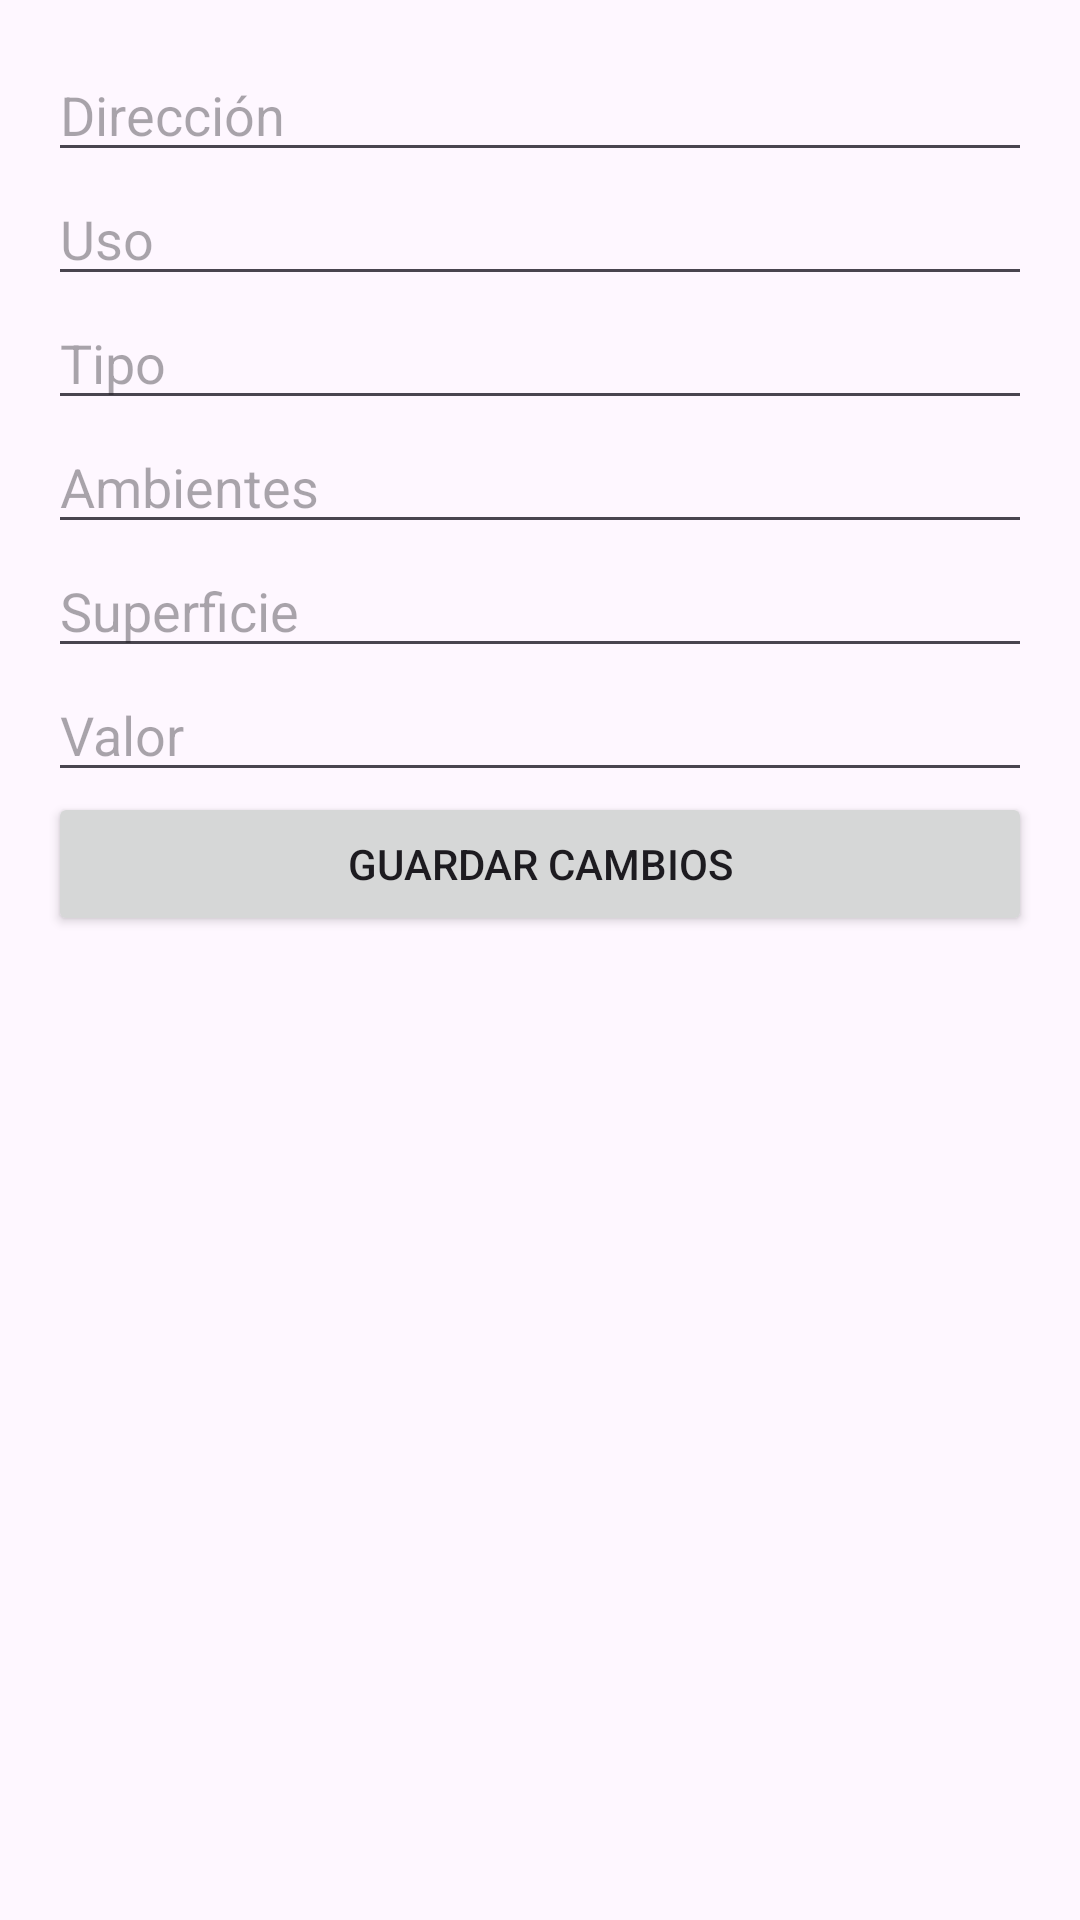

Write the Android layout XML for this screen, with the resource values it uses.
<!-- AndroidManifest.xml: application theme Theme.ProyectoInmobiliaria -->
<!-- res/layout/fragment_editar_inmueble.xml -->
<?xml version="1.0" encoding="utf-8"?>
<ScrollView xmlns:android="http://schemas.android.com/apk/res/android"
    android:layout_width="match_parent"
    android:layout_height="match_parent">
    <LinearLayout
        android:layout_width="match_parent"
        android:layout_height="wrap_content"
        android:orientation="vertical"
        android:padding="16dp">

        <EditText
            android:id="@+id/etDireccion"
            android:layout_width="match_parent"
            android:layout_height="wrap_content"
            android:hint="Dirección"/>
        <EditText
            android:id="@+id/etUso"
            android:layout_width="match_parent"
            android:layout_height="wrap_content"
            android:hint="Uso"/>
        <EditText
            android:id="@+id/etTipo"
            android:layout_width="match_parent"
            android:layout_height="wrap_content"
            android:hint="Tipo"/>
        <EditText
            android:id="@+id/etAmbientes"
            android:layout_width="match_parent"
            android:layout_height="wrap_content"
            android:hint="Ambientes"
            android:inputType="number"/>
        <EditText
            android:id="@+id/etSuperficie"
            android:layout_width="match_parent"
            android:layout_height="wrap_content"
            android:hint="Superficie"
            android:inputType="numberDecimal"/>
        <EditText
            android:id="@+id/etValor"
            android:layout_width="match_parent"
            android:layout_height="wrap_content"
            android:hint="Valor"
            android:inputType="numberDecimal"/>
        <Button
            android:id="@+id/btnGuarInmueble"
            android:layout_width="match_parent"
            android:layout_height="wrap_content"
            android:text="Guardar cambios"/>
    </LinearLayout>
</ScrollView>
<!-- resources referenced by this layout -->
<resources>
  <style name="Theme.ProyectoInmobiliaria" parent="Base.Theme.ProyectoInmobiliaria" />
  <style name="Base.Theme.ProyectoInmobiliaria" parent="Theme.Material3.DayNight.NoActionBar">
          
          
      </style>
</resources>
